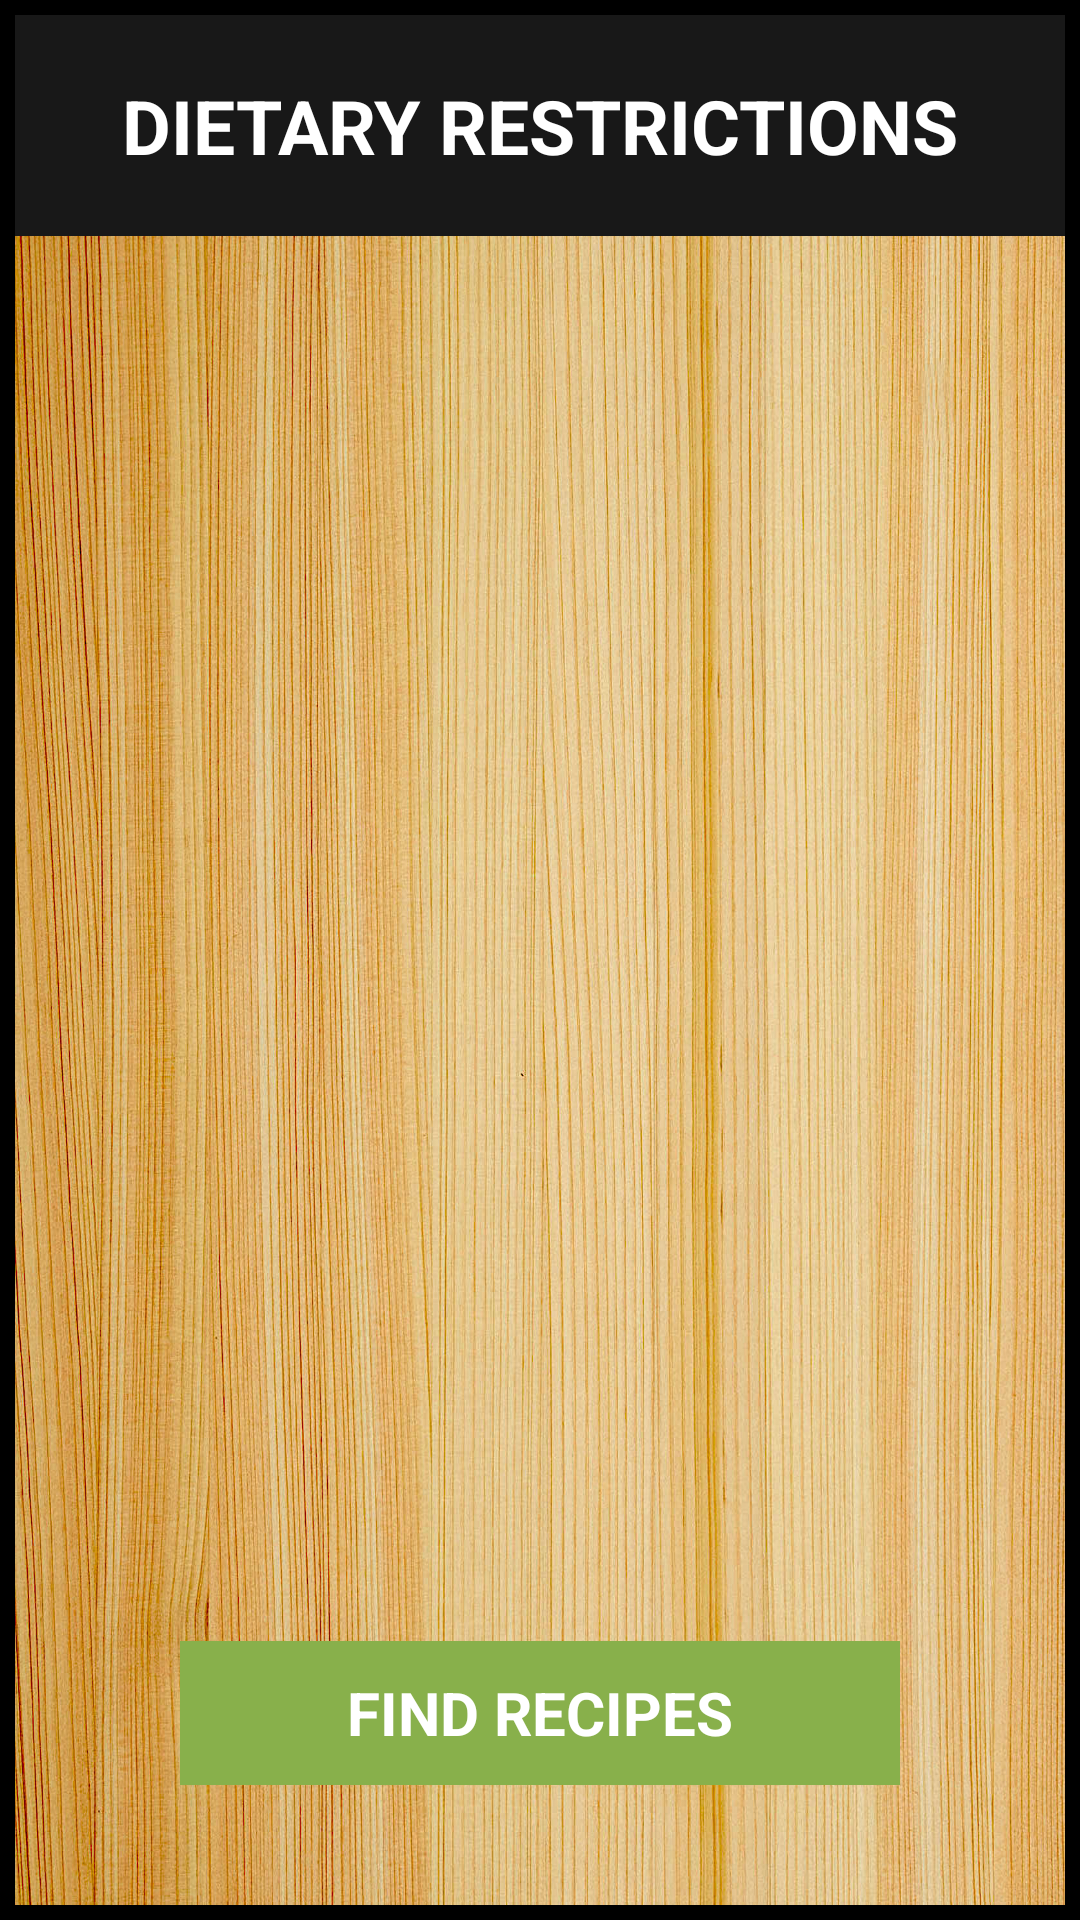

Here is an Android app screen rendered from its layout file. Give the layout XML and the strings, colors and styles it references.
<!-- AndroidManifest.xml: application theme AppTheme -->
<!-- res/layout/fragment_dietary.xml -->
<FrameLayout xmlns:android="http://schemas.android.com/apk/res/android"
    xmlns:tools="http://schemas.android.com/tools"
    android:layout_width="match_parent"
    android:layout_height="match_parent"
    android:padding="5dp"
    android:background="#000000"
    tools:context="edu.mills.findeatfood.DietaryFragment">

    <ImageView
        android:layout_width="match_parent"
        android:layout_height="match_parent"
        android:background="@drawable/cutting_board_port"
        android:layout_gravity="center"
        />

    <LinearLayout
        android:layout_width="wrap_content"
        android:layout_height="wrap_content"
        android:orientation="vertical">

        <TextView style="@style/header_style"
            android:layout_width="match_parent"
            android:layout_height="match_parent"
            android:text="@string/dietary_restrictions"
            />

    <RelativeLayout
        android:layout_width="wrap_content"
        android:layout_height="wrap_content"
        android:layout_alignParentBottom="true"
        android:layout_margin="40dp">

        <ScrollView
            android:layout_width="match_parent"
            android:layout_height="match_parent"
            android:layout_marginBottom="20dp"
            android:layout_above="@+id/dietaryButton">

            <LinearLayout
                android:id="@+id/dietaryOptionsLayout"
                android:layout_width="match_parent"
                android:layout_height="wrap_content"
                android:orientation="vertical"
                />

        </ScrollView>


            <Button style="@style/buttonStyle"
                android:id="@+id/dietaryButton"
                android:onClick="onResultsClicked"
                android:text="@string/find_recipes"
                android:layout_below="@+id/scrollView"
                android:layout_alignParentBottom="true"
                android:layout_centerHorizontal="true" />

        </RelativeLayout>

    </LinearLayout>

</FrameLayout>
<!-- resources referenced by this layout -->
<resources>
  <!-- drawable cutting_board_port: jpg bitmap (drawable-mdpi, 986482 bytes) -->
  <string name="dietary_restrictions">Dietary Restrictions</string>
  <string name="find_recipes">Find Recipes</string>
  <style name="buttonStyle" parent="android:Theme">
          <item name="android:layout_width">match_parent</item>
          <item name="android:layout_height">wrap_content</item>
          <item name="android:background">@color/greenery</item>
          <item name="android:textColor">@color/white</item>
          <item name="android:textAllCaps">true</item>
          <item name="android:textStyle">bold</item>
          <item name="android:textSize">20sp</item>
  
          <item name="android:layout_marginTop">5dp</item>
          <item name="android:layout_marginBottom">15dp</item>
          <item name="android:layout_marginLeft">15dp</item>
          <item name="android:layout_marginRight">15dp</item>
      </style>
  <style name="header_style" parent="android:Theme">
          <item name="android:layout_width">match_parent</item>
          <item name="android:layout_height">wrap_content</item>
          <item name="android:gravity">center</item>
          <item name="android:textSize">25sp</item>
          <item name="android:textAllCaps">true</item>
          <item name="android:textStyle">bold</item>
          <item name="android:paddingTop">20dp</item>
          <item name="android:paddingBottom">20dp</item>
          <item name="android:textColor">@color/white</item>
          <item name="android:background">@color/charcoal</item>
      </style>
  <style name="AppTheme" parent="android:Theme.Holo.Light.DarkActionBar">
          <item name="android:logo">@android:color/transparent</item>
          <item name="android:typeface">sans</item>
          <item name="android:activatedBackgroundIndicator">@drawable/drawer_list_selecter</item>
          
      </style>
  <color name="greenery">#88B04B</color>
  <color name="white">#ffffff</color>
  <color name="charcoal">#181818</color>
  <!-- drawable drawer_list_selecter (drawable) -->
  <?xml version="1.0" encoding="utf-8"?>
  <selector xmlns:android="http://schemas.android.com/apk/res/android">
      <item android:state_pressed="true" android:drawable="@drawable/greenery_color" />
      <item android:drawable="@android:color/transparent" />
  </selector>
  <!-- drawable greenery_color (drawable) -->
  <?xml version="1.0" encoding="utf-8"?>
  <shape xmlns:android="http://schemas.android.com/apk/res/android">
      <solid android:color="#88B04B"/>
  </shape>
</resources>
